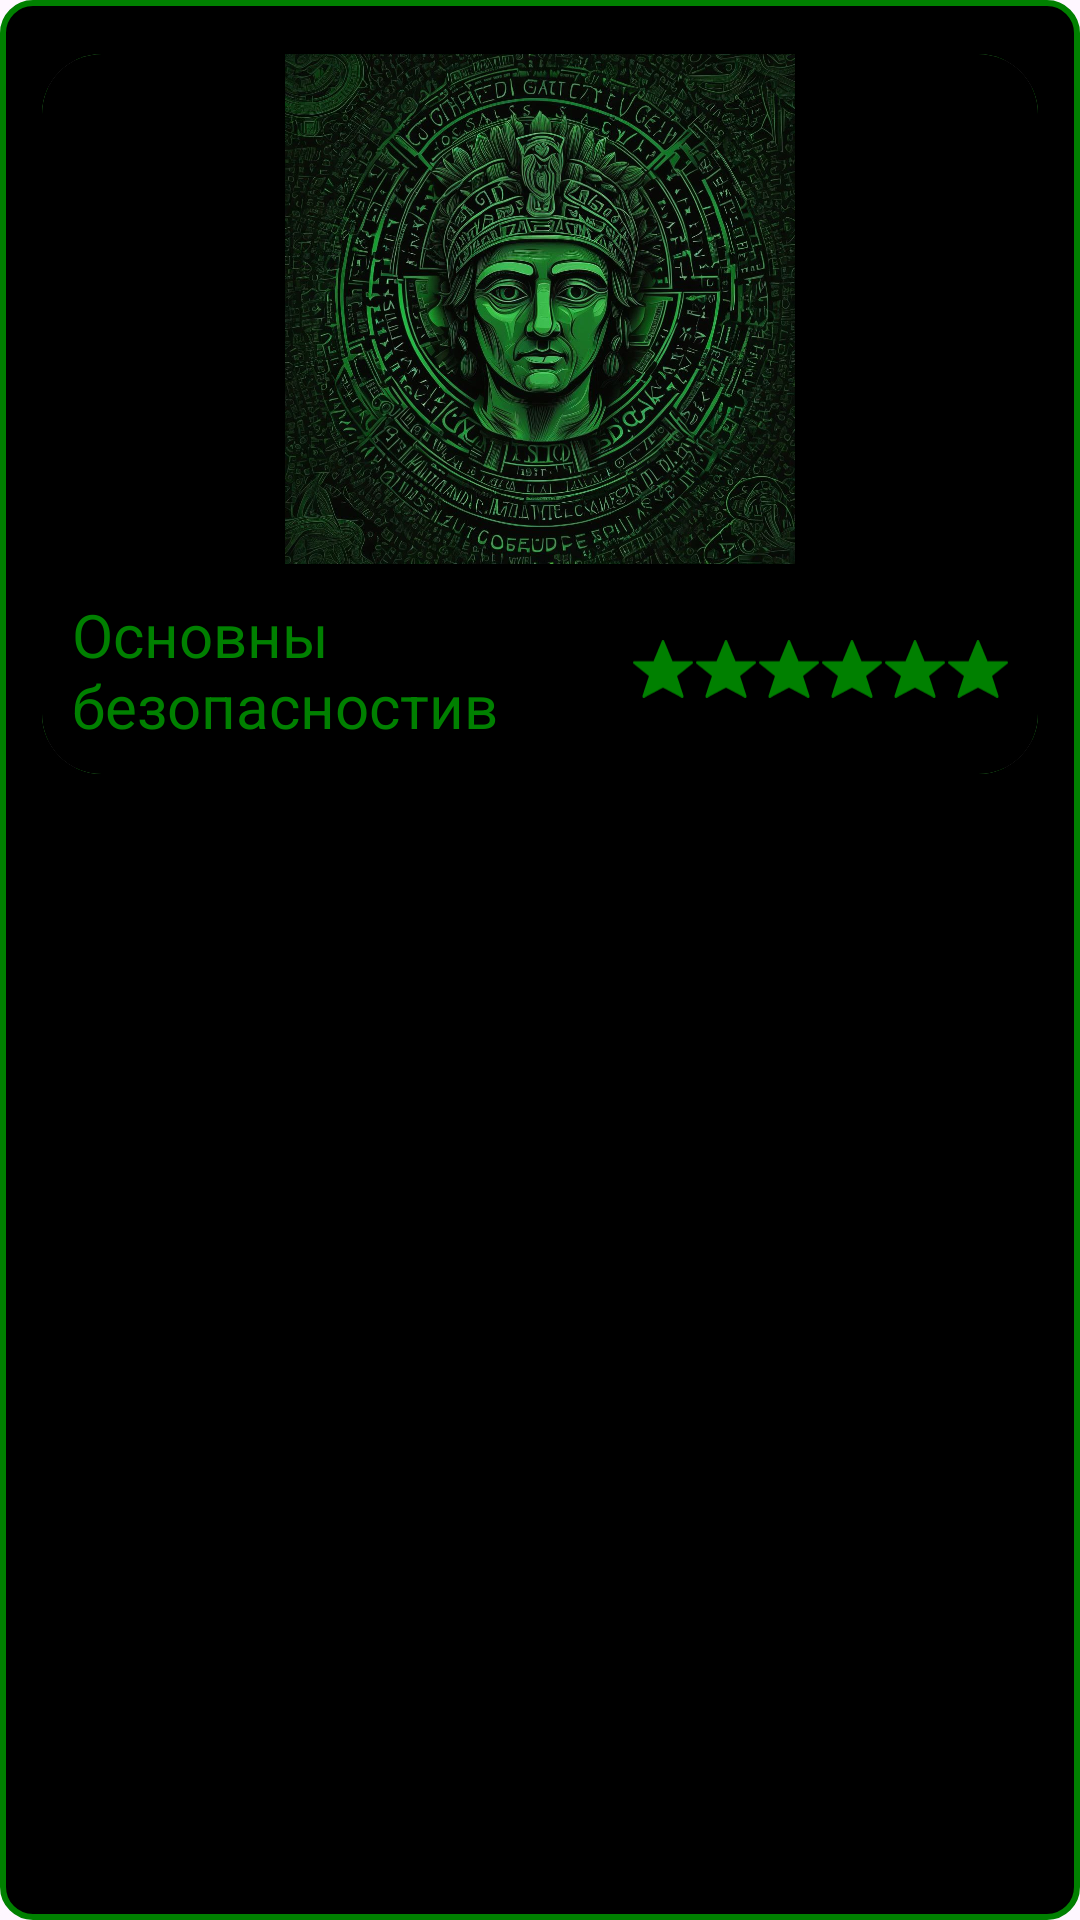

This screen was rendered from an Android layout file. Write that file and the resources it references.
<!-- AndroidManifest.xml: application theme Theme.AndroidMessenger -->
<!-- res/layout/recycle_item.xml -->
<?xml version="1.0" encoding="utf-8"?>
<LinearLayout
    xmlns:android="http://schemas.android.com/apk/res/android"
    xmlns:app="http://schemas.android.com/apk/res-auto"
    android:layout_width="match_parent"
    android:layout_height="wrap_content"
    android:orientation="vertical"
    android:background="@drawable/search_bkg2"
    android:layout_marginTop="20dp">

    <androidx.cardview.widget.CardView
        android:id="@+id/recCard"
        android:layout_width="match_parent"
        android:layout_height="wrap_content"
        android:background="@color/black"
        app:cardCornerRadius="20dp"
        app:cardElevation="8dp"
        app:cardUseCompatPadding="true">

        <LinearLayout
            android:layout_width="match_parent"
            android:layout_height="wrap_content"
            android:background="@drawable/search_bkg2"
            android:orientation="vertical"
            android:weightSum="5">

            <ImageView
                android:id="@+id/recImage"
                android:layout_width="wrap_content"
                android:layout_height="170dp"
                android:layout_gravity="center_horizontal"
                android:background="@color/black"
                android:scaleType="fitCenter"
                android:src="@drawable/cezar" />

            <LinearLayout
                android:layout_width="match_parent"
                android:layout_height="70dp"
                android:layout_weight="1.5"
                android:background="@drawable/card_border"
                android:gravity="center_vertical"
                android:orientation="horizontal"
                android:padding="10dp"
                android:weightSum="5">

                <TextView
                    android:id="@+id/recTitle"
                    android:layout_width="0dp"
                    android:layout_height="wrap_content"
                    android:layout_weight="3"
                    android:text="Основны безопасностив сети"
                    android:textColor="@color/green"
                    android:textSize="20sp" />

                <LinearLayout
                    android:layout_width="0dp"
                    android:layout_height="wrap_content"
                    android:layout_weight="2"
                    android:gravity="center">

                    <ImageView
                        android:id="@+id/starImage1"
                        android:layout_width="20dp"
                        android:layout_height="wrap_content"
                        android:contentDescription="Star icon"
                        android:src="@drawable/star" />

                    <ImageView
                        android:id="@+id/starImage2"
                        android:layout_width="20dp"
                        android:layout_marginStart="1dp"
                        android:layout_height="wrap_content"
                        android:contentDescription="Star icon"
                        android:src="@drawable/star" />

                    <ImageView
                        android:id="@+id/starImage3"
                        android:layout_width="20dp"
                        android:layout_marginStart="1dp"
                        android:layout_height="wrap_content"
                        android:contentDescription="Star icon"
                        android:src="@drawable/star" />

                    <ImageView
                        android:id="@+id/starImage4"
                        android:layout_width="20dp"
                        android:layout_marginStart="1dp"
                        android:layout_height="wrap_content"
                        android:contentDescription="Star icon"
                        android:src="@drawable/star" />

                    <ImageView
                        android:id="@+id/starImage5"
                        android:layout_width="20dp"
                        android:layout_marginLeft="1dp"
                        android:layout_height="wrap_content"
                        android:contentDescription="Star icon"
                        android:src="@drawable/star" />
                    <ImageView
                        android:id="@+id/starImage6"
                        android:layout_width="20dp"
                        android:layout_marginLeft="1dp"
                        android:layout_height="wrap_content"
                        android:contentDescription="Star icon"
                        android:src="@drawable/star" />


                </LinearLayout>

            </LinearLayout>

        </LinearLayout>

    </androidx.cardview.widget.CardView>

</LinearLayout>
<!-- resources referenced by this layout -->
<resources>
  <color name="black">#FF000000</color>
  <color name="green">#008000</color>
  <!-- drawable card_border (drawable) -->
  <?xml version="1.0" encoding="utf-8"?>
  <shape xmlns:android="http://schemas.android.com/apk/res/android"
      android:shape="rectangle">
      <corners
          android:bottomLeftRadius="16dp"
          android:bottomRightRadius="16dp"/>
      <stroke
          android:color="@color/black"
          android:width="2dp"/>
  </shape>
  <!-- drawable cezar: jpg bitmap (drawable, 324435 bytes) -->
  <!-- drawable search_bkg2 (drawable) -->
  <?xml version="1.0" encoding="utf-8"?>
  <shape
      xmlns:android="http://schemas.android.com/apk/res/android"
      android:shape="rectangle"
      >
      <corners
          android:radius="10dp"
          />
      <stroke
          android:color="@color/green"
          android:width="2dp"/>
      <gradient
          android:endColor="@color/black"
          android:centerColor="@color/black"
          android:startColor="@color/black"/>
  </shape>
  <!-- drawable star: vector/xml drawable (drawable, 2421 chars, omitted) -->
  <style name="Theme.AndroidMessenger" parent="Base.Theme.AndroidMessenger" />
  <style name="Base.Theme.AndroidMessenger" parent="Theme.Material3.DayNight.NoActionBar">
          <item name="android:textColorHint">@color/green</item>
          <item name="android:editTextColor">@color/green</item>
          <item name="android:statusBarColor">@color/green</item>
          <item name="android:navigationBarColor">@color/green</item>
          
          
      </style>
</resources>
